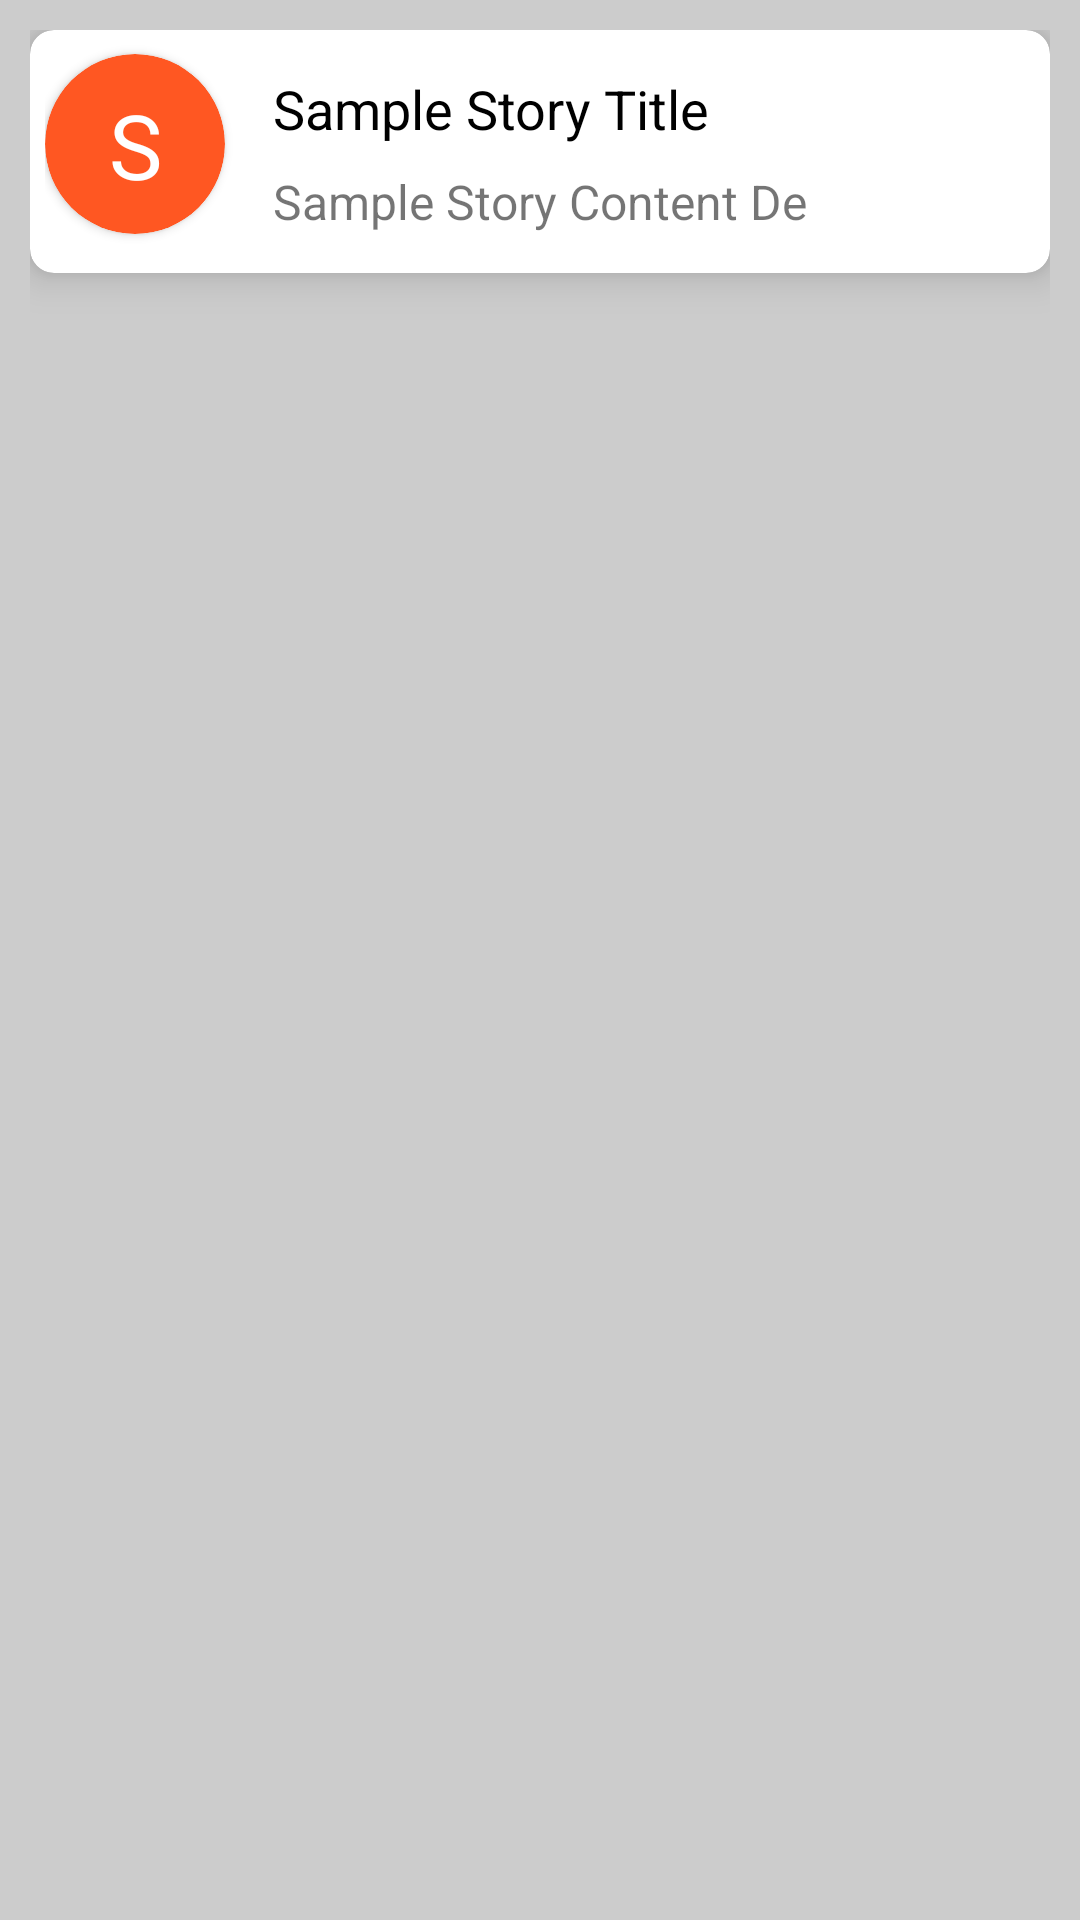

Here is an Android app screen rendered from its layout file. Give the layout XML and the strings, colors and styles it references.
<!-- AndroidManifest.xml: application theme Theme.StoryAppMaster -->
<!-- res/layout/custom_view.xml -->
<?xml version="1.0" encoding="utf-8"?>

<androidx.constraintlayout.widget.ConstraintLayout
    xmlns:android="http://schemas.android.com/apk/res/android"
    xmlns:app="http://schemas.android.com/apk/res-auto"
    xmlns:tools="http://schemas.android.com/tools"
    android:layout_width="match_parent"
    android:layout_height="wrap_content"
    android:padding="10dp"
    android:background="#ccc">

    <androidx.cardview.widget.CardView
        android:layout_width="match_parent"
        android:layout_height="wrap_content"
        app:layout_constraintEnd_toEndOf="parent"
        app:layout_constraintStart_toStartOf="parent"
        app:layout_constraintTop_toTopOf="parent"
        app:cardElevation="8dp"
        app:cardCornerRadius="8dp">
        <androidx.constraintlayout.widget.ConstraintLayout
            android:layout_width="match_parent"
            android:layout_height="match_parent"
            android:padding="5dp">

            <androidx.cardview.widget.CardView
                android:id="@+id/circle"
                android:layout_width="60dp"
                android:layout_height="60dp"
                android:layout_marginBottom="5dp"
                app:cardBackgroundColor="#FF5722"
                app:cardCornerRadius="60dp"
                app:layout_constraintBottom_toBottomOf="parent"
                app:layout_constraintStart_toStartOf="parent"
                app:layout_constraintTop_toTopOf="parent">

                <androidx.constraintlayout.widget.ConstraintLayout
                    android:layout_width="match_parent"
                    android:layout_height="match_parent">

                    <TextView
                        android:id="@+id/number"
                        android:layout_width="wrap_content"
                        android:layout_height="0dp"
                        android:text="S"
                        android:padding="10dp"
                        android:textColor="#fff"
                        android:textSize="30sp"
                        app:layout_constraintBottom_toBottomOf="parent"
                        app:layout_constraintEnd_toEndOf="parent"
                        app:layout_constraintHorizontal_bias="0.51"
                        app:layout_constraintStart_toStartOf="parent"
                        app:layout_constraintTop_toTopOf="parent" />

                </androidx.constraintlayout.widget.ConstraintLayout>
            </androidx.cardview.widget.CardView>

            <TextView
                android:id="@+id/storyTitle"
                android:layout_width="0dp"
                android:layout_height="wrap_content"
                android:layout_marginStart="16dp"
                android:layout_marginBottom="8dp"
                android:text="Sample Story Title"
                android:textColor="@android:color/black"
                android:textSize="18sp"
                app:layout_constraintBottom_toBottomOf="parent"
                app:layout_constraintEnd_toEndOf="parent"
                app:layout_constraintStart_toEndOf="@+id/circle"
                app:layout_constraintTop_toTopOf="parent"
                app:layout_constraintVertical_bias="0.23000002"
                android:layout_marginLeft="16dp" />

            <TextView
                android:id="@+id/storyContent"
                android:layout_width="0dp"
                android:layout_height="wrap_content"
                android:layout_marginStart="16dp"
                android:layout_marginTop="8dp"
                android:layout_marginEnd="8dp"
                android:layout_marginBottom="8dp"
                android:maxLength="23"
                android:text="Sample Story Content Description"
                android:textSize="16sp"
                app:layout_constraintBottom_toBottomOf="parent"
                app:layout_constraintEnd_toEndOf="parent"
                app:layout_constraintStart_toEndOf="@+id/circle"
                app:layout_constraintTop_toBottomOf="@+id/storyTitle"
                app:layout_constraintVertical_bias="0.17000002"
                android:layout_marginLeft="16dp"
                android:layout_marginRight="8dp" />


        </androidx.constraintlayout.widget.ConstraintLayout>
    </androidx.cardview.widget.CardView>
</androidx.constraintlayout.widget.ConstraintLayout>
<!-- resources referenced by this layout -->
<resources>
  <style name="Theme.StoryAppMaster" parent="Theme.MaterialComponents.DayNight.DarkActionBar">
          
          <item name="colorPrimary">@color/purple_500</item>
          <item name="colorPrimaryVariant">@color/purple_700</item>
          <item name="colorOnPrimary">@color/white</item>
          
          <item name="colorSecondary">@color/teal_200</item>
          <item name="colorSecondaryVariant">@color/teal_700</item>
          <item name="colorOnSecondary">@color/black</item>
          
          <item name="android:statusBarColor" tools:targetApi="l">?attr/colorPrimaryVariant</item>
          
      </style>
  <!-- not gathered from this repository: default colours our renderer supplied (Android Studio template values) -->
  <color name="purple_500">#FF6200EE</color>
  <color name="purple_700">#FF3700B3</color>
  <color name="teal_200">#FF03DAC5</color>
  <color name="teal_700">#FF018786</color>
  <color name="black">#FF000000</color>
  <color name="white">#FFFFFFFF</color>
</resources>
